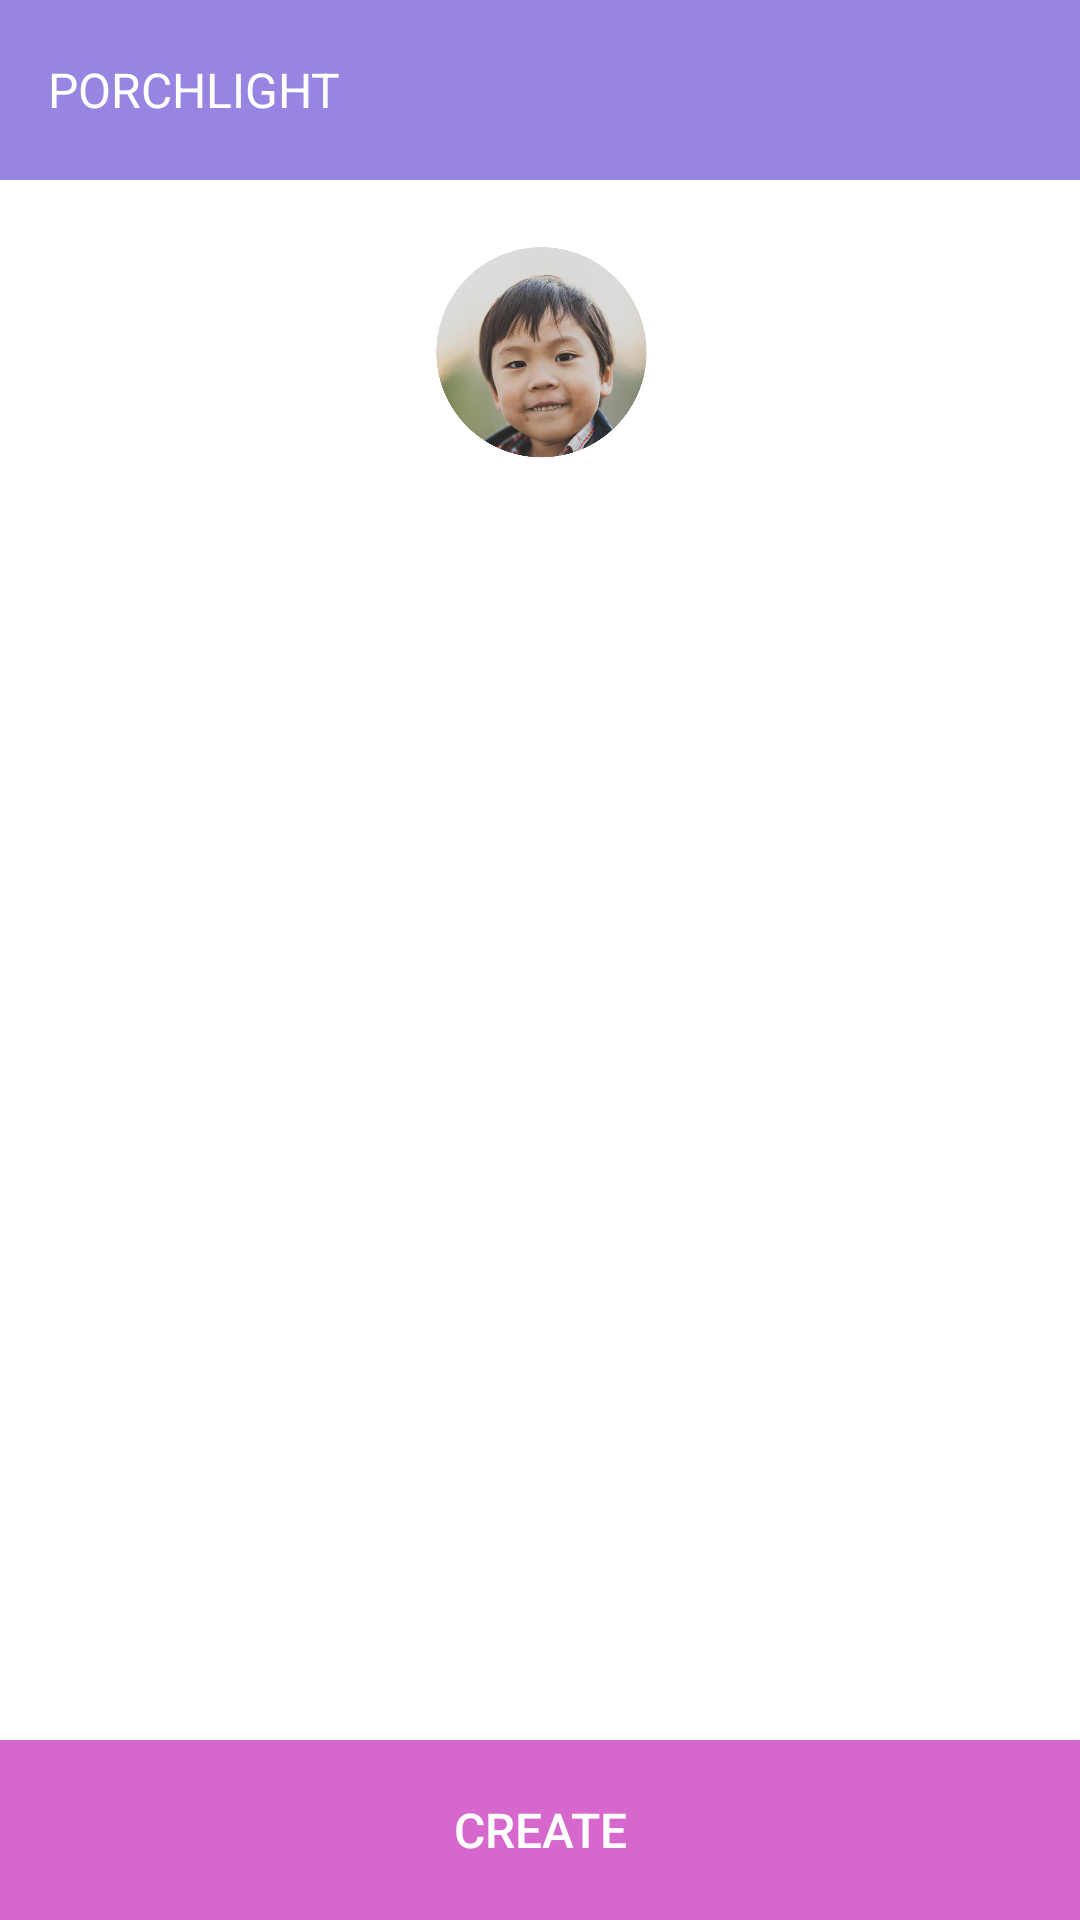

Here is an Android app screen rendered from its layout file. Give the layout XML and the strings, colors and styles it references.
<!-- AndroidManifest.xml: application theme AppTheme -->
<!-- res/layout/activity_main.xml -->
<?xml version="1.0" encoding="utf-8"?>
<LinearLayout
   android:theme="@style/MainTheme"
   xmlns:android="http://schemas.android.com/apk/res/android"
   xmlns:tools="http://schemas.android.com/tools"
   android:layout_width="match_parent"
   android:layout_height="match_parent"
   android:orientation="vertical"
   android:background="@android:color/white"
   tools:context=".activity.main.MainActivity">

   <TextView
      android:layout_width="match_parent"
      android:layout_height="@dimen/block_height"
      android:background="@color/mainPurple"
      android:paddingLeft="@dimen/activity_vertical_margin"
      android:paddingRight="@dimen/activity_vertical_margin"
      android:gravity="center_vertical"
      android:text="@string/main_activity_title"
      android:textColor="@android:color/white"
      android:textSize="@dimen/standard_font_size"/>

   <LinearLayout
      android:layout_width="match_parent"
      android:layout_height="@dimen/hub_background_height"
      android:orientation="vertical"
      android:paddingTop="20dp"
      android:gravity="center_horizontal"
      android:background="@drawable/hub_background">

      <ImageView
         android:layout_width="75dp"
         android:layout_height="75dp"
         android:scaleType="centerInside"
         android:src="@drawable/user_pic"/>

      <TextView
         android:layout_width="wrap_content"
         android:layout_height="wrap_content"
         android:layout_marginTop="10dp"
         android:text="@string/main_activity_demo_child_name"
         android:textSize="@dimen/standard_font_size"
         android:textColor="@android:color/white"/>

   </LinearLayout>

   <RelativeLayout
      xmlns:android="http://schemas.android.com/apk/res/android"
      xmlns:tools="http://schemas.android.com/tools"
      android:layout_width="match_parent"
      android:layout_height="match_parent">

      <TextView
         android:id="@+id/no_flow_msg"
         android:layout_width="wrap_content"
         android:layout_height="wrap_content"
         android:layout_marginTop="@dimen/card_vertical_margin"
         android:layout_centerHorizontal="true"
         android:textSize="@dimen/standard_font_size"
         android:visibility="gone"
         android:text="@string/main_activity_no_flow_message"/>

      <android.support.v7.widget.RecyclerView
         android:id="@+id/flow_list"
         android:layout_width="match_parent"
         android:layout_height="match_parent"
         android:layout_above="@+id/bottom_button"/>

      <RelativeLayout
         android:id="@id/bottom_button"
         android:layout_width="match_parent"
         android:layout_height="@dimen/block_height"
         android:layout_alignParentBottom="true">

         <Button
            android:id="@+id/create_flow_button"
            style="?android:attr/borderlessButtonStyle"
            android:layout_width="match_parent"
            android:layout_height="match_parent"
            android:layout_centerInParent="true"
            android:background="@drawable/bottom_flat_button_magenta"
            android:text="@string/main_activity_create_button"
            android:textColor="@android:color/white"
            android:textSize="@dimen/standard_font_size" />


      </RelativeLayout>

   </RelativeLayout>

</LinearLayout>
<!-- resources referenced by this layout -->
<resources>
  <color name="mainPurple">#9885E1</color>
  <dimen name="activity_vertical_margin">16dp</dimen>
  <dimen name="block_height">60dp</dimen>
  <dimen name="card_vertical_margin">40dp</dimen>
  <dimen name="hub_background_height">150dp</dimen>
  <dimen name="standard_font_size">16sp</dimen>
  <!-- drawable bottom_flat_button_magenta (drawable) -->
  <?xml version="1.0" encoding="utf-8"?>
  <selector xmlns:android="http://schemas.android.com/apk/res/android">
     <item android:drawable="@color/mainButtonSelectedBackgroundColor" android:state_focused="true" android:state_pressed="true"/>
     <item android:drawable="@color/mainButtonSelectedBackgroundColor" android:state_focused="false" android:state_pressed="true"/>
     <item android:drawable="@color/mainButtonSelectedBackgroundColor" android:state_focused="true"/>
     <item android:drawable="@color/mainButtonBackgroundColor" android:state_focused="false" android:state_pressed="false"/>
  </selector>
  <!-- drawable user_pic: png bitmap (drawable-xxhdpi, 387203 bytes) -->
  <string name="main_activity_create_button">CREATE</string>
  <string name="main_activity_demo_child_name">AIDAN\'S FLOW</string>
  <string name="main_activity_no_flow_message">You have no flow.</string>
  <string name="main_activity_title">PORCHLIGHT</string>
  <style name="MainTheme" parent="Theme.AppCompat.Light.NoActionBar">
        
        <item name="colorPrimary">@color/colorPrimary</item>
        <item name="colorPrimaryDark">@color/colorPrimaryDark</item>
        <item name="colorAccent">@color/colorAccent</item>
     </style>
  <style name="AppTheme" parent="Theme.AppCompat.Light.NoActionBar">
        
        <item name="colorPrimary">@color/colorPrimary</item>
        <item name="colorPrimaryDark">@color/colorPrimaryDark</item>
        <item name="colorAccent">@color/colorAccent</item>
        <item name="colorControlNormal">@android:color/white</item>
        <item name="colorControlActivated">@color/light_gray</item>
        <item name="colorControlHighlight">@color/light_gray</item>
     </style>
  <color name="mainButtonSelectedBackgroundColor">@color/mainMagentaDark</color>
  <color name="mainButtonBackgroundColor">@color/mainMagenta</color>
  <color name="colorPrimary">@color/mainPurple</color>
  <color name="colorPrimaryDark">@color/mainPurpleDark</color>
  <color name="colorAccent">#FF4081</color>
  <color name="light_gray">#F6F6F6</color>
  <color name="mainMagentaDark">#D64BCB</color>
  <color name="mainMagenta">#D667CD</color>
  <color name="mainPurpleDark">#785BE3</color>
</resources>
